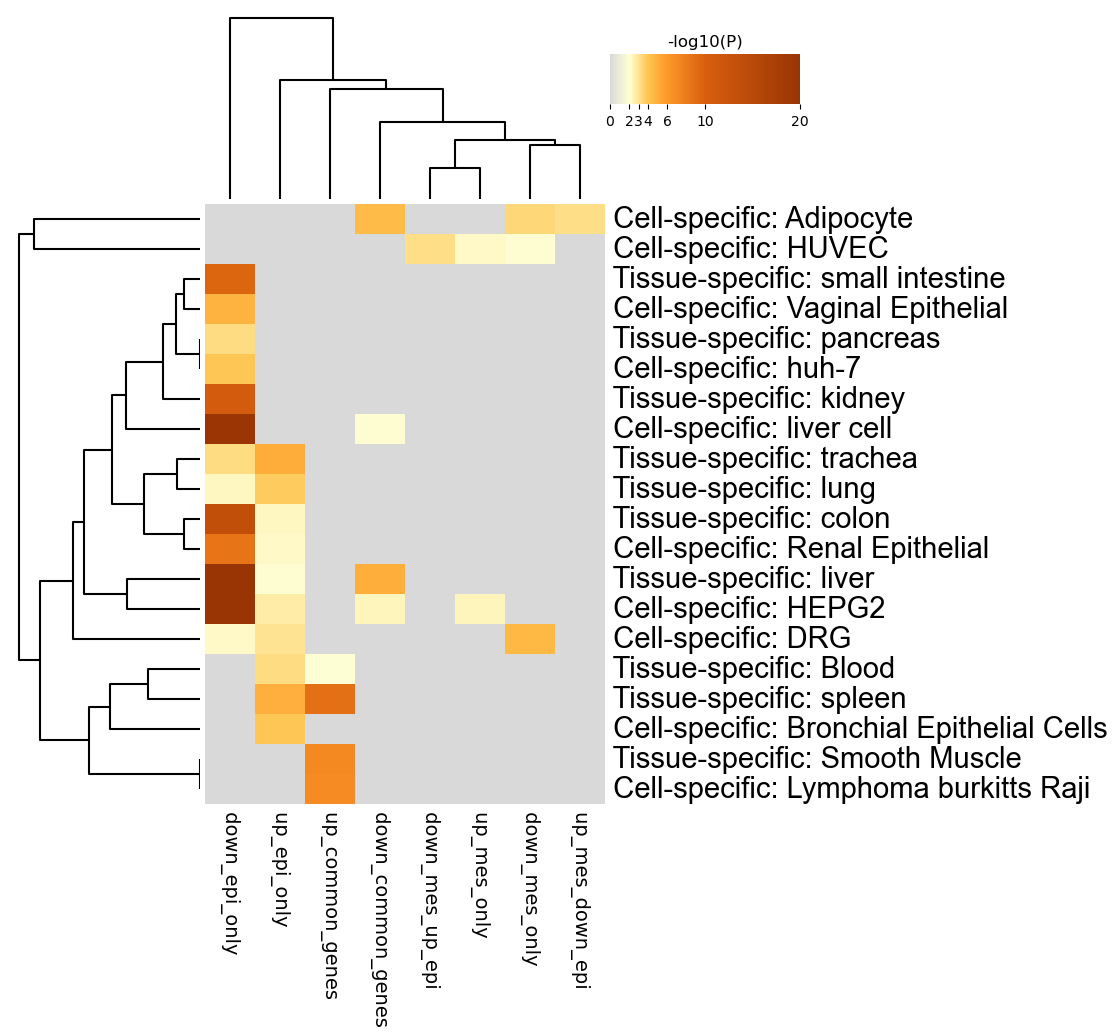

The data file committed next to this chart (first rows):
GO, Description, _LogP_down_common_genes, _LogP_down_epi_only, _LogP_down_mes_only, _LogP_down_mes_up_epi, _LogP_up_common_genes, _LogP_up_epi_only, _LogP_up_mes_down_epi, _LogP_up_mes_only
PGB:00049, Cell-specific: Adipocyte, -4.429, 0.0, -3.361, 0.0, 0.0, 0.0, -3.193, 0.0
PGB:00031, Cell-specific: HUVEC, 0.0, 0.0, -2.078, -3.131, 0.0, 0.0, 0.0, -2.201
PGB:00008, Tissue-specific: small intestine, 0.0, -9.607, 0.0, 0.0, 0.0, 0.0, 0.0, 0.0
PGB:00071, Cell-specific: Vaginal Epithelial, 0.0, -4.837, 0.0, 0.0, 0.0, 0.0, 0.0, 0.0
PGB:00025, Tissue-specific: pancreas, 0.0, -3.274, 0.0, 0.0, 0.0, 0.0, 0.0, 0.0
PGB:00080, Cell-specific: huh-7, 0.0, -3.914, 0.0, 0.0, 0.0, 0.0, 0.0, 0.0
PGB:00004, Tissue-specific: kidney, 0.0, -10.87, 0.0, 0.0, 0.0, 0.0, 0.0, 0.0
PGB:00078, Cell-specific: liver cell, -2.108, -19.64, 0.0, 0.0, 0.0, 0.0, 0.0, 0.0
PGB:00050, Tissue-specific: trachea, 0.0, -3.216, 0.0, 0.0, 0.0, -5.119, 0.0, 0.0
PGB:00018, Tissue-specific: lung, 0.0, -2.31, 0.0, 0.0, 0.0, -3.777, 0.0, 0.0
PGB:00007, Tissue-specific: colon, 0.0, -13.64, 0.0, 0.0, 0.0, -2.27, 0.0, 0.0
PGB:00119, Cell-specific: Renal Epithelial, 0.0, -8.493, 0.0, 0.0, 0.0, -2.2, 0.0, 0.0
PGB:00001, Tissue-specific: liver, -5.032, -46.85, 0.0, 0.0, 0.0, -2.059, 0.0, 0.0
PGB:00002, Cell-specific: HEPG2, -2.418, -32.54, 0.0, 0.0, 0.0, -2.694, 0.0, -2.363
PGB:00014, Cell-specific: DRG, 0.0, -2.198, -4.55, 0.0, 0.0, -2.998, 0.0, 0.0
PGB:00041, Tissue-specific: Blood, 0.0, 0.0, 0.0, 0.0, -2.013, -3.206, 0.0, 0.0
PGB:00011, Tissue-specific: spleen, 0.0, 0.0, 0.0, 0.0, -8.786, -4.971, 0.0, 0.0
PGB:00081, Cell-specific: Bronchial Epithelial Cell…, 0.0, 0.0, 0.0, 0.0, 0.0, -3.972, 0.0, 0.0
PGB:00015, Tissue-specific: Smooth Muscle, 0.0, 0.0, 0.0, 0.0, -7.046, 0.0, 0.0, 0.0
PGB:00087, Cell-specific: Lymphoma burkitts Raji, 0.0, 0.0, 0.0, 0.0, -6.903, 0.0, 0.0, 0.0
